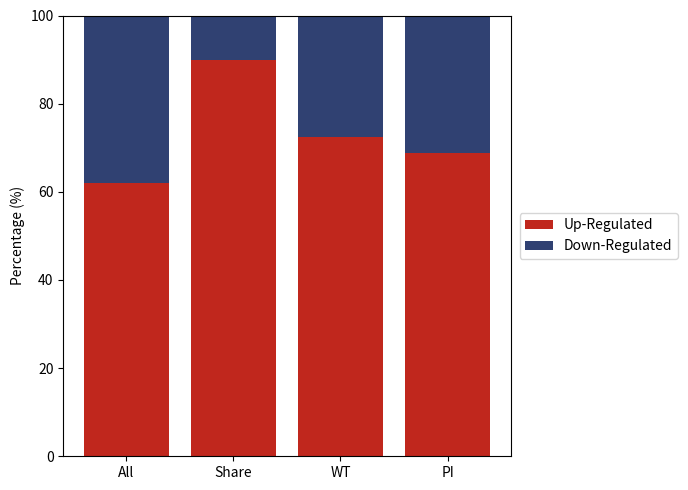

Python code for this plot:
import matplotlib as mpl
mpl.rcParams['pdf.fonttype'] = 42
import matplotlib.pyplot as plt
import numpy as np

# Data
groups = ['All', 'Share', 'WT', 'PI']
Up_regulated = np.array([988, 53, 50, 55])
Down_regulated = np.array([607, 6, 19, 25])

# Calculate proportions
total = Up_regulated + Down_regulated
g1_pct = Up_regulated / total * 100
g2_pct = Down_regulated / total * 100

# Positions
x = np.arange(len(groups))
bar_width = 0.8

# Plot stacked bar chart
fig, ax = plt.subplots(figsize=(7, 5))
colors = {'Up_regulated':'#c0271d', 'Down_regulated':'#304172'}

plt.bar(x, g1_pct, label='Up-Regulated', color=colors['Up_regulated'], width=bar_width)
plt.bar(x, g2_pct, bottom=g1_pct, label='Down-Regulated', color=colors['Down_regulated'], width=bar_width)

plt.xticks(x, groups)
plt.ylabel("Percentage (%)")
plt.ylim(0, 100)
plt.legend(loc='center left', bbox_to_anchor=(1.02, 0.5), borderaxespad=0.)
plt.tight_layout()
plt.savefig('panchor_DEGs_percentage_barplot.pdf')
plt.show()
